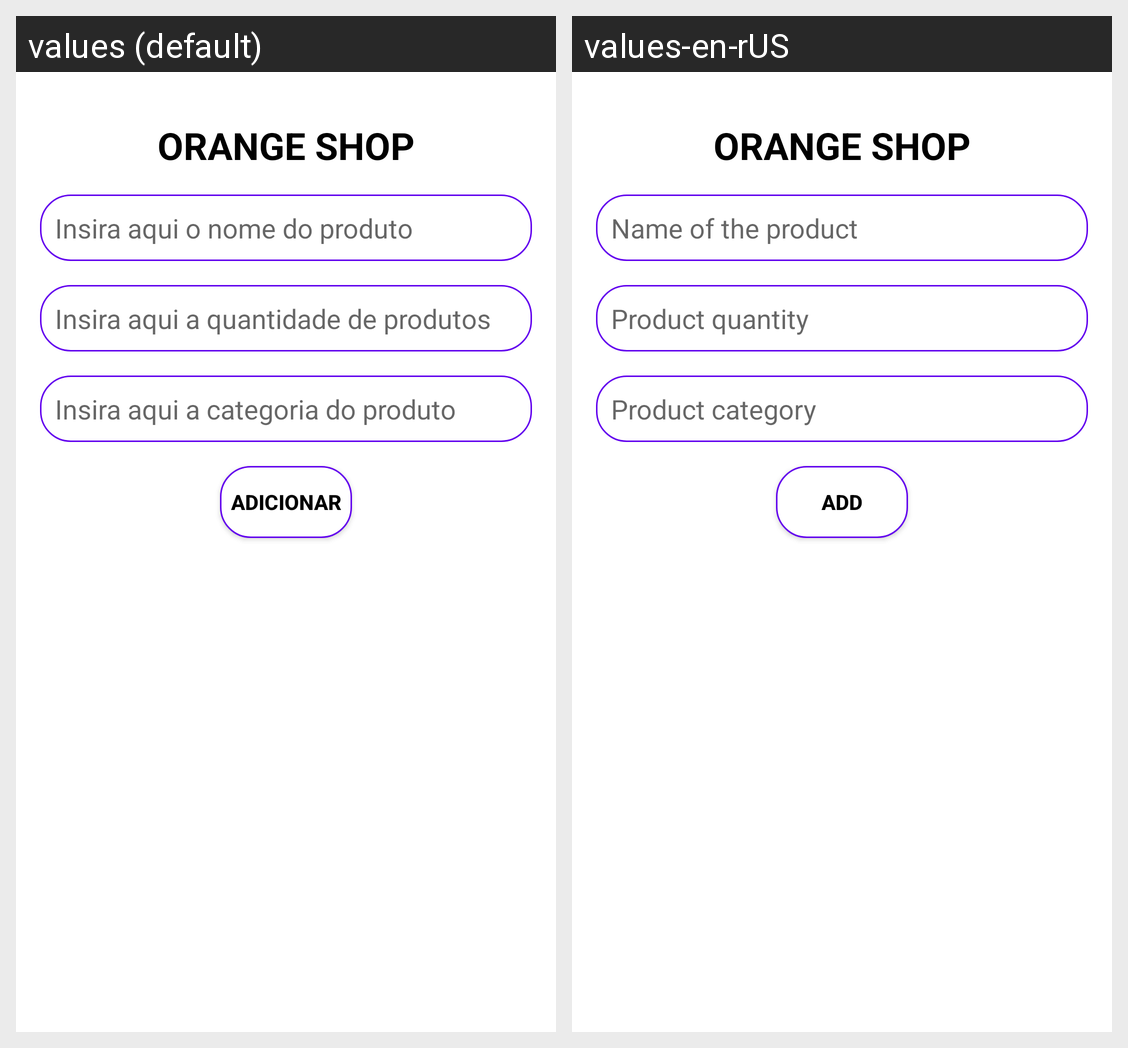

Strings drawn on this Android screen and how each of the app's shown locales translates them:
Android screen res/layout/activity_editar_registro.xml rendered under 2 locales, left to right: values (default), values-en-rUS. Device: Nexus 5 (rendered at 1080×1920; each locale shown at half size, 540×960, under a caption strip naming it); theme Theme.AppOrangeStore.
Strings drawn on this screen, with the default value and each locale's value (text and hints the layout hard-codes, and strings that could not be matched under every locale, appear in the picture but are not listed):

nome_loja
  values: ORANGE SHOP
  values-en-rUS: ORANGE SHOP

dica_insercao_nome
  values: Insira aqui o nome do produto
  values-en-rUS: Name of the product

dica_insercao_qtd
  values: Insira aqui a quantidade de produtos
  values-en-rUS: Product quantity

dica_insercao_categoria
  values: Insira aqui a categoria do produto
  values-en-rUS: Product category

botao_adicionar
  values: Adicionar
  values-en-rUS: Add
